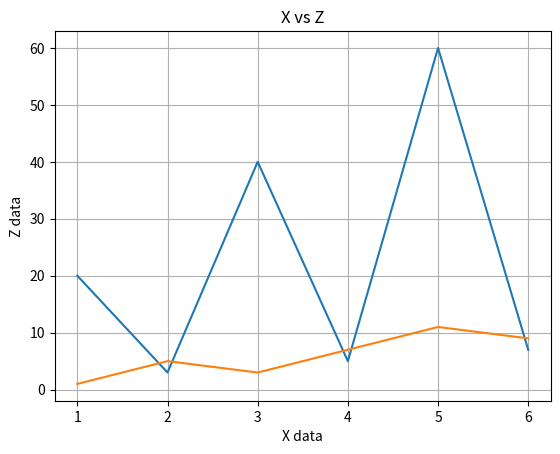

Here is the Python script that generated this plot:
from matplotlib.pyplot import (grid, plot, show, title, xlabel, ylabel)

x = [1, 2, 3, 4, 5, 6]
y = [20, 3, 40, 5, 60, 7]

xlabel("X data")
ylabel("Y data")
title("X vs Y")
grid(True)

plot(x, y)
show()


z = [1, 5, 3, 7, 11, 9]
xlabel("X data")
ylabel("Z data")
title("X vs Z")
grid(True)

plot(x, z)
show()
